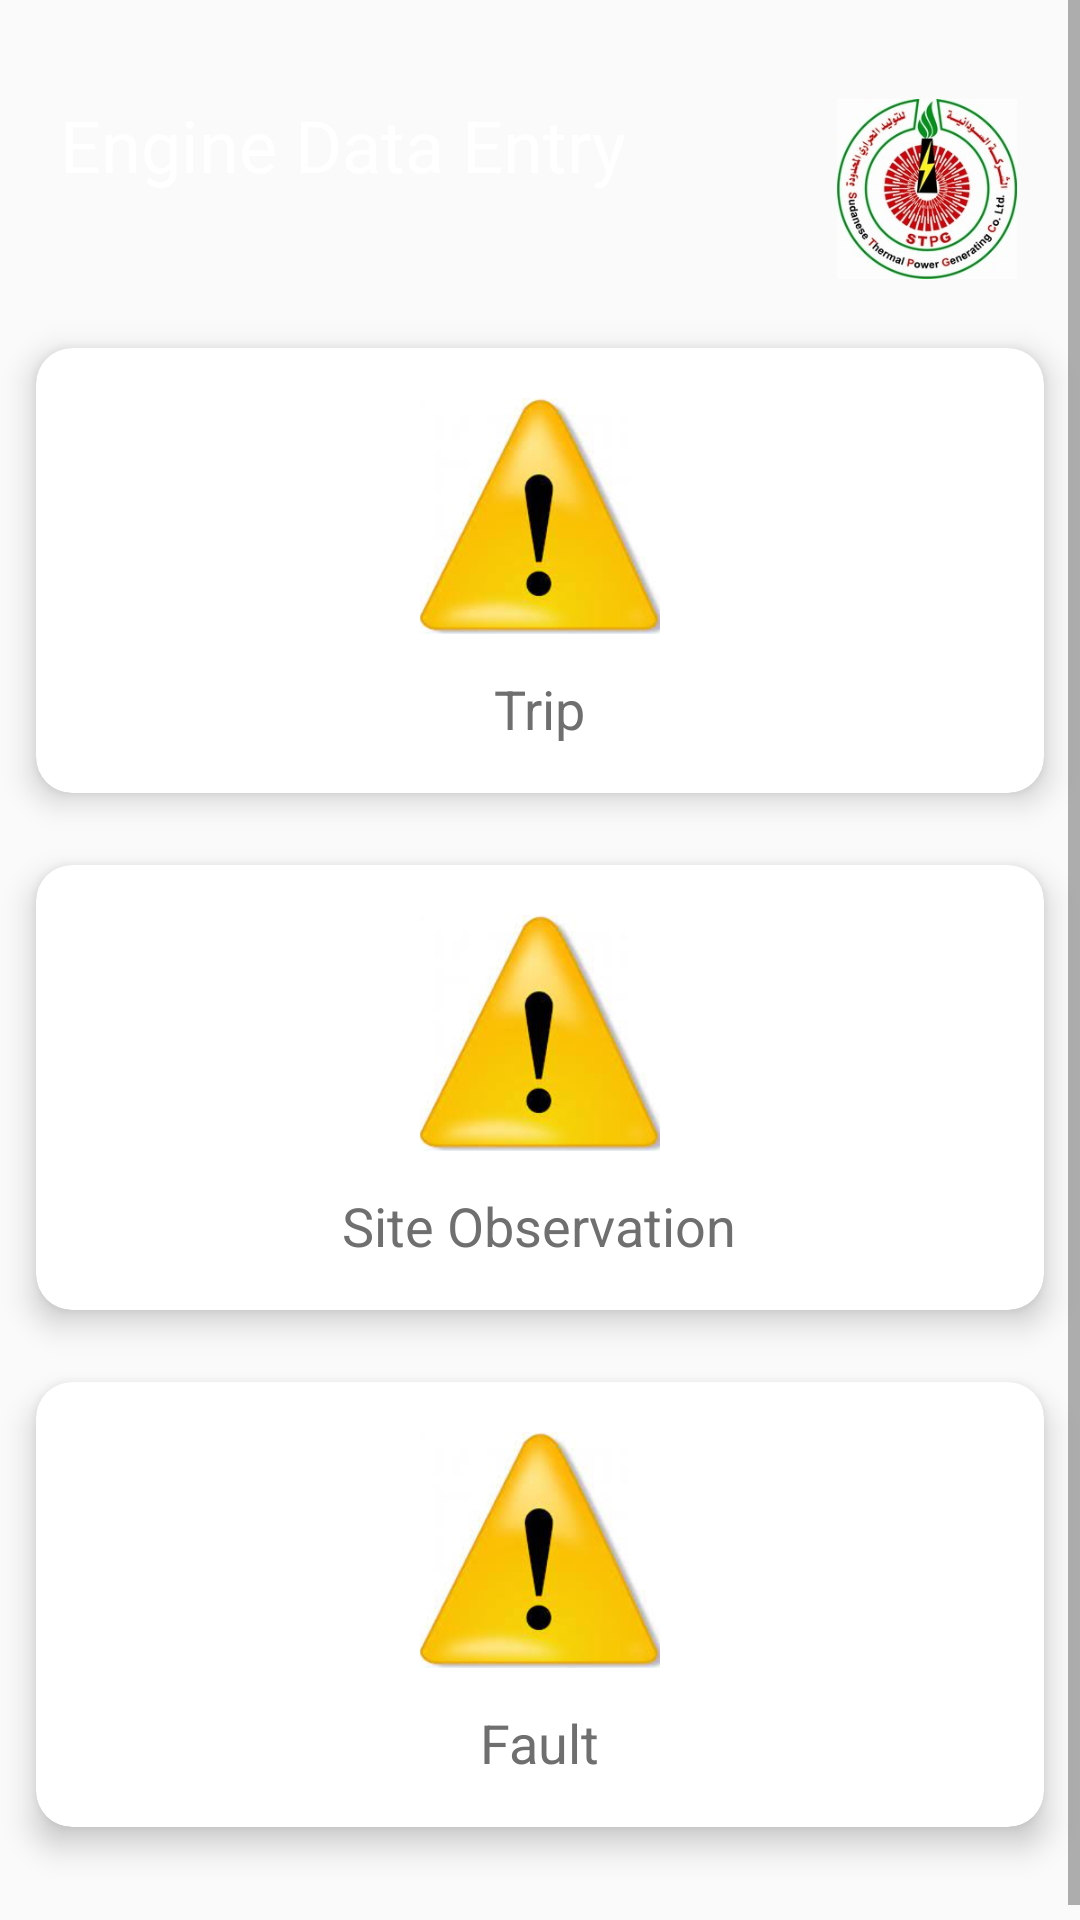

Write the Android layout XML for this screen, with the resource values it uses.
<!-- AndroidManifest.xml: application theme AppTheme.NoActionBar -->
<!-- res/layout/activity_faults_dash.xml -->
<?xml version="1.0" encoding="utf-8"?>
<ScrollView
    xmlns:android="http://schemas.android.com/apk/res/android"
    xmlns:app="http://schemas.android.com/apk/res-auto"
    xmlns:tools="http://schemas.android.com/tools"
    android:layout_width="match_parent"
    android:layout_height="match_parent"
    android:background="@drawable/gradient"
    android:gravity="center"
    tools:context=".Dashboard">

    <LinearLayout
        android:orientation="vertical"
        android:layout_width="match_parent"
        android:layout_height="match_parent">

        <RelativeLayout
            android:layout_width="match_parent"
            android:layout_height="wrap_content"
            android:layout_marginLeft="20dp"
            android:layout_marginTop="32dp"
            android:layout_marginRight="20dp">

            <TextView
                android:id="@+id/tv1"
                android:layout_width="wrap_content"
                android:layout_height="wrap_content"
                android:text="Engine Data Entry"
                android:textColor="#FFFFFF"
                android:textSize="24sp"></TextView>



            <ImageView
                android:layout_width="62dp"
                android:layout_height="62dp"
                android:layout_alignParentRight="true"
                android:background="@drawable/round_background"
                android:padding="1dp"
                android:src="@drawable/log"></ImageView>

        </RelativeLayout>

        <GridLayout
            android:columnOrderPreserved="false"
            android:layout_width="match_parent"
            android:layout_height="match_parent"
            android:alignmentMode="alignMargins"
            android:paddingTop="10dp"
            android:columnCount="1"
            android:rowCount="4"
            >
            <androidx.cardview.widget.CardView
                android:layout_width="wrap_content"
                android:layout_height="wrap_content"
                android:layout_columnWeight="1"
                android:layout_rowWeight="1"
                app:cardElevation="6dp"
                app:cardCornerRadius="12dp"
                android:layout_margin="12dp"
                >

                <LinearLayout
                    android:id="@+id/triptag"
                    android:orientation="vertical"
                    android:layout_width="match_parent"
                    android:layout_height="match_parent"
                    android:padding="16dp"
                    android:gravity="center">
                    <ImageView
                        android:src="@drawable/faults"
                        android:layout_width="80dp"
                        android:layout_height="80dp"/>

                    <TextView
                        android:layout_width="wrap_content"
                        android:layout_height="wrap_content"
                        android:layout_marginTop="12dp"
                        android:textColor="#6f6f6f"
                        android:textSize="18sp"
                        android:text="Trip"

                        ></TextView>


                </LinearLayout>

            </androidx.cardview.widget.CardView>
            <androidx.cardview.widget.CardView
                android:layout_width="wrap_content"
                android:layout_height="wrap_content"
                android:layout_columnWeight="1"
                android:layout_rowWeight="1"
                app:cardElevation="6dp"
                app:cardCornerRadius="12dp"
                android:layout_margin="12dp"
                >

                <LinearLayout
                    android:id="@+id/sobservationtag"
                    android:orientation="vertical"
                    android:layout_width="match_parent"
                    android:layout_height="wrap_content"
                    android:padding="16dp"
                    android:gravity="center">
                    <ImageView
                        android:src="@drawable/faults"
                        android:layout_width="80dp"
                        android:layout_height="80dp"/>

                    <TextView
                        android:layout_width="wrap_content"
                        android:layout_height="wrap_content"
                        android:layout_marginTop="12dp"
                        android:textColor="#6f6f6f"
                        android:textSize="18sp"
                        android:text="Site Observation"

                        ></TextView>


                </LinearLayout>

            </androidx.cardview.widget.CardView>
            <androidx.cardview.widget.CardView
                android:layout_width="wrap_content"
                android:layout_height="wrap_content"
                android:layout_columnWeight="1"
                android:layout_rowWeight="1"
                app:cardElevation="6dp"
                app:cardCornerRadius="12dp"
                android:layout_margin="12dp"
                >

                <LinearLayout
                    android:id="@+id/fault_tag"
                    android:orientation="vertical"
                    android:layout_width="match_parent"
                    android:layout_height="match_parent"
                    android:padding="16dp"
                    android:gravity="center">
                    <ImageView
                        android:src="@drawable/faults"
                        android:layout_width="80dp"
                        android:layout_height="80dp"/>

                    <TextView
                        android:layout_width="wrap_content"
                        android:layout_height="wrap_content"
                        android:layout_marginTop="12dp"
                        android:textColor="#6f6f6f"
                        android:textSize="18sp"
                        android:text="Fault"

                        ></TextView>

                </LinearLayout>

            </androidx.cardview.widget.CardView>

            <androidx.cardview.widget.CardView
                android:layout_width="wrap_content"
                android:layout_height="wrap_content"
                android:layout_columnWeight="1"
                android:layout_rowWeight="1"
                app:cardElevation="6dp"
                app:cardCornerRadius="12dp"
                android:layout_margin="12dp"
                />



        </GridLayout>


    </LinearLayout>

</ScrollView>
<!-- resources referenced by this layout -->
<resources>
  <!-- drawable faults: png bitmap (drawable, 138235 bytes) -->
  <!-- drawable log: jpg bitmap (drawable, 25101 bytes) -->
  <style name="AppTheme.NoActionBar">
          <item name="windowActionBar">false</item>
          <item name="windowNoTitle">true</item>
      </style>
</resources>
